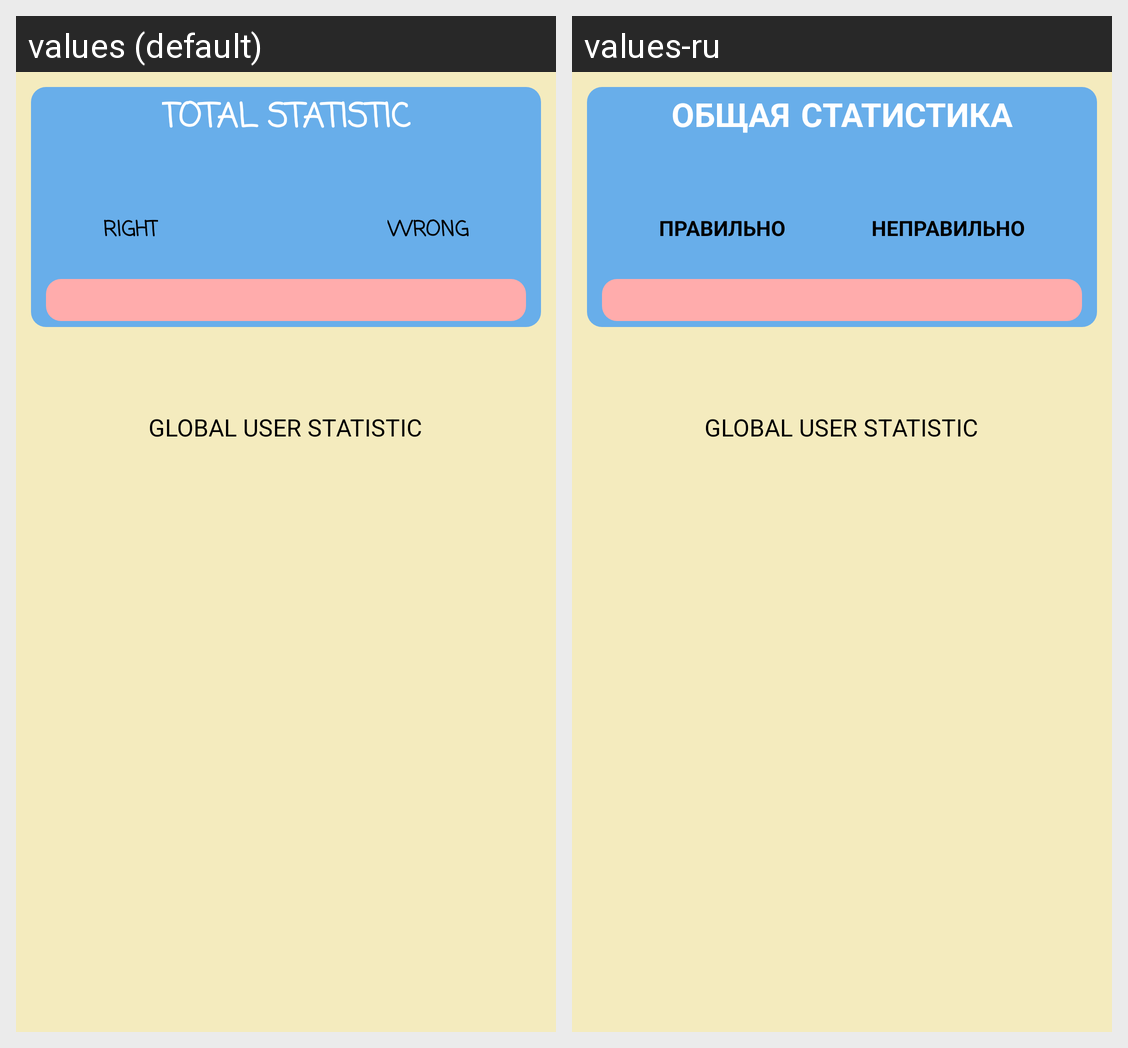

The Android screen above is rendered under two locales of the same app. Produce the string resources it draws, with the default and per-locale values.
Android screen res/layout/fragment_statistic.xml rendered under 2 locales, left to right: values (default), values-ru. Device: Nexus 5 (rendered at 1080×1920; each locale shown at half size, 540×960, under a caption strip naming it); theme AppTheme.
Strings drawn on this screen, with the default value and each locale's value (text and hints the layout hard-codes, and strings that could not be matched under every locale, appear in the picture but are not listed):

total_statistic
  values: TOTAL STATISTIC
  values-ru: ОБЩАЯ СТАТИСТИКА

right
  values: RIGHT
  values-ru: ПРАВИЛЬНО

wrong
  values: WRONG
  values-ru: НЕПРАВИЛЬНО

global_user_statistic
  values: GLOBAL USER STATISTIC
  values-ru: GLOBAL USER STATISTIC  [not translated; the default value is used]
